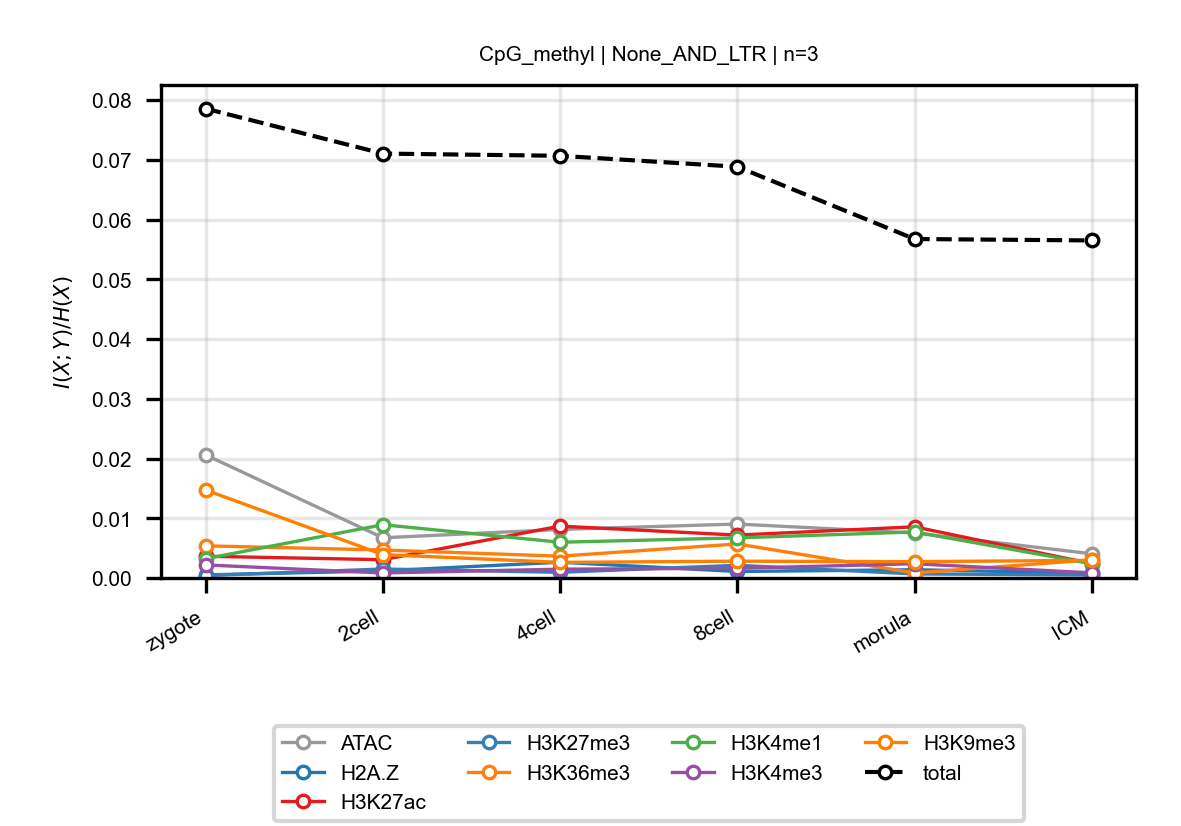

The file beside this chart, header and first rows:
anchor, target, n_bins, stage, block, normalized_mi
CpG_methyl, ATAC, 3, zygote, None_AND_LTR, 0.0206
CpG_methyl, ATAC, 3, 2cell, None_AND_LTR, 0.006727
CpG_methyl, ATAC, 3, 4cell, None_AND_LTR, 0.008129
CpG_methyl, ATAC, 3, 8cell, None_AND_LTR, 0.009031
CpG_methyl, ATAC, 3, morula, None_AND_LTR, 0.00753
CpG_methyl, ATAC, 3, ICM, None_AND_LTR, 0.004051
CpG_methyl, H2A.Z, 3, zygote, None_AND_LTR, 0.0005144
CpG_methyl, H2A.Z, 3, 2cell, None_AND_LTR, 0.001193
CpG_methyl, H2A.Z, 3, 4cell, None_AND_LTR, 0.002635
CpG_methyl, H2A.Z, 3, 8cell, None_AND_LTR, 0.001088
CpG_methyl, H2A.Z, 3, morula, None_AND_LTR, 0.001376
CpG_methyl, H2A.Z, 3, ICM, None_AND_LTR, 0.0008175
CpG_methyl, H3K27ac, 3, zygote, None_AND_LTR, 0.003637
CpG_methyl, H3K27ac, 3, 2cell, None_AND_LTR, 0.00306
CpG_methyl, H3K27ac, 3, 4cell, None_AND_LTR, 0.008681
CpG_methyl, H3K27ac, 3, 8cell, None_AND_LTR, 0.007177
CpG_methyl, H3K27ac, 3, morula, None_AND_LTR, 0.008566
CpG_methyl, H3K27ac, 3, ICM, None_AND_LTR, 0.002394
CpG_methyl, H3K27me3, 3, zygote, None_AND_LTR, 0.0004063
CpG_methyl, H3K27me3, 3, 2cell, None_AND_LTR, 0.001499
CpG_methyl, H3K27me3, 3, 4cell, None_AND_LTR, 0.0009482
CpG_methyl, H3K27me3, 3, 8cell, None_AND_LTR, 0.002123
CpG_methyl, H3K27me3, 3, morula, None_AND_LTR, 0.0006763
CpG_methyl, H3K27me3, 3, ICM, None_AND_LTR, 0.000494
CpG_methyl, H3K36me3, 3, zygote, None_AND_LTR, 0.00538
CpG_methyl, H3K36me3, 3, 2cell, None_AND_LTR, 0.004681
CpG_methyl, H3K36me3, 3, 4cell, None_AND_LTR, 0.003649
CpG_methyl, H3K36me3, 3, 8cell, None_AND_LTR, 0.005698
CpG_methyl, H3K36me3, 3, morula, None_AND_LTR, 0.0008394
CpG_methyl, H3K36me3, 3, ICM, None_AND_LTR, 0.00303
CpG_methyl, H3K4me1, 3, zygote, None_AND_LTR, 0.003229
CpG_methyl, H3K4me1, 3, 2cell, None_AND_LTR, 0.008917
CpG_methyl, H3K4me1, 3, 4cell, None_AND_LTR, 0.005981
CpG_methyl, H3K4me1, 3, 8cell, None_AND_LTR, 0.006714
CpG_methyl, H3K4me1, 3, morula, None_AND_LTR, 0.007703
CpG_methyl, H3K4me1, 3, ICM, None_AND_LTR, 0.002383
CpG_methyl, H3K4me3, 3, zygote, None_AND_LTR, 0.002181
CpG_methyl, H3K4me3, 3, 2cell, None_AND_LTR, 0.0008391
CpG_methyl, H3K4me3, 3, 4cell, None_AND_LTR, 0.001473
CpG_methyl, H3K4me3, 3, 8cell, None_AND_LTR, 0.001618
CpG_methyl, H3K4me3, 3, morula, None_AND_LTR, 0.002384
CpG_methyl, H3K4me3, 3, ICM, None_AND_LTR, 0.0008536
CpG_methyl, H3K9me3, 3, zygote, None_AND_LTR, 0.01472
CpG_methyl, H3K9me3, 3, 2cell, None_AND_LTR, 0.003916
CpG_methyl, H3K9me3, 3, 4cell, None_AND_LTR, 0.002611
CpG_methyl, H3K9me3, 3, 8cell, None_AND_LTR, 0.00281
CpG_methyl, H3K9me3, 3, morula, None_AND_LTR, 0.002731
CpG_methyl, H3K9me3, 3, ICM, None_AND_LTR, 0.002953
CpG_methyl, total, 3, zygote, None_AND_LTR, 0.07858
CpG_methyl, total, 3, 2cell, None_AND_LTR, 0.07105
CpG_methyl, total, 3, 4cell, None_AND_LTR, 0.07068
CpG_methyl, total, 3, 8cell, None_AND_LTR, 0.06885
CpG_methyl, total, 3, morula, None_AND_LTR, 0.05675
CpG_methyl, total, 3, ICM, None_AND_LTR, 0.05651
